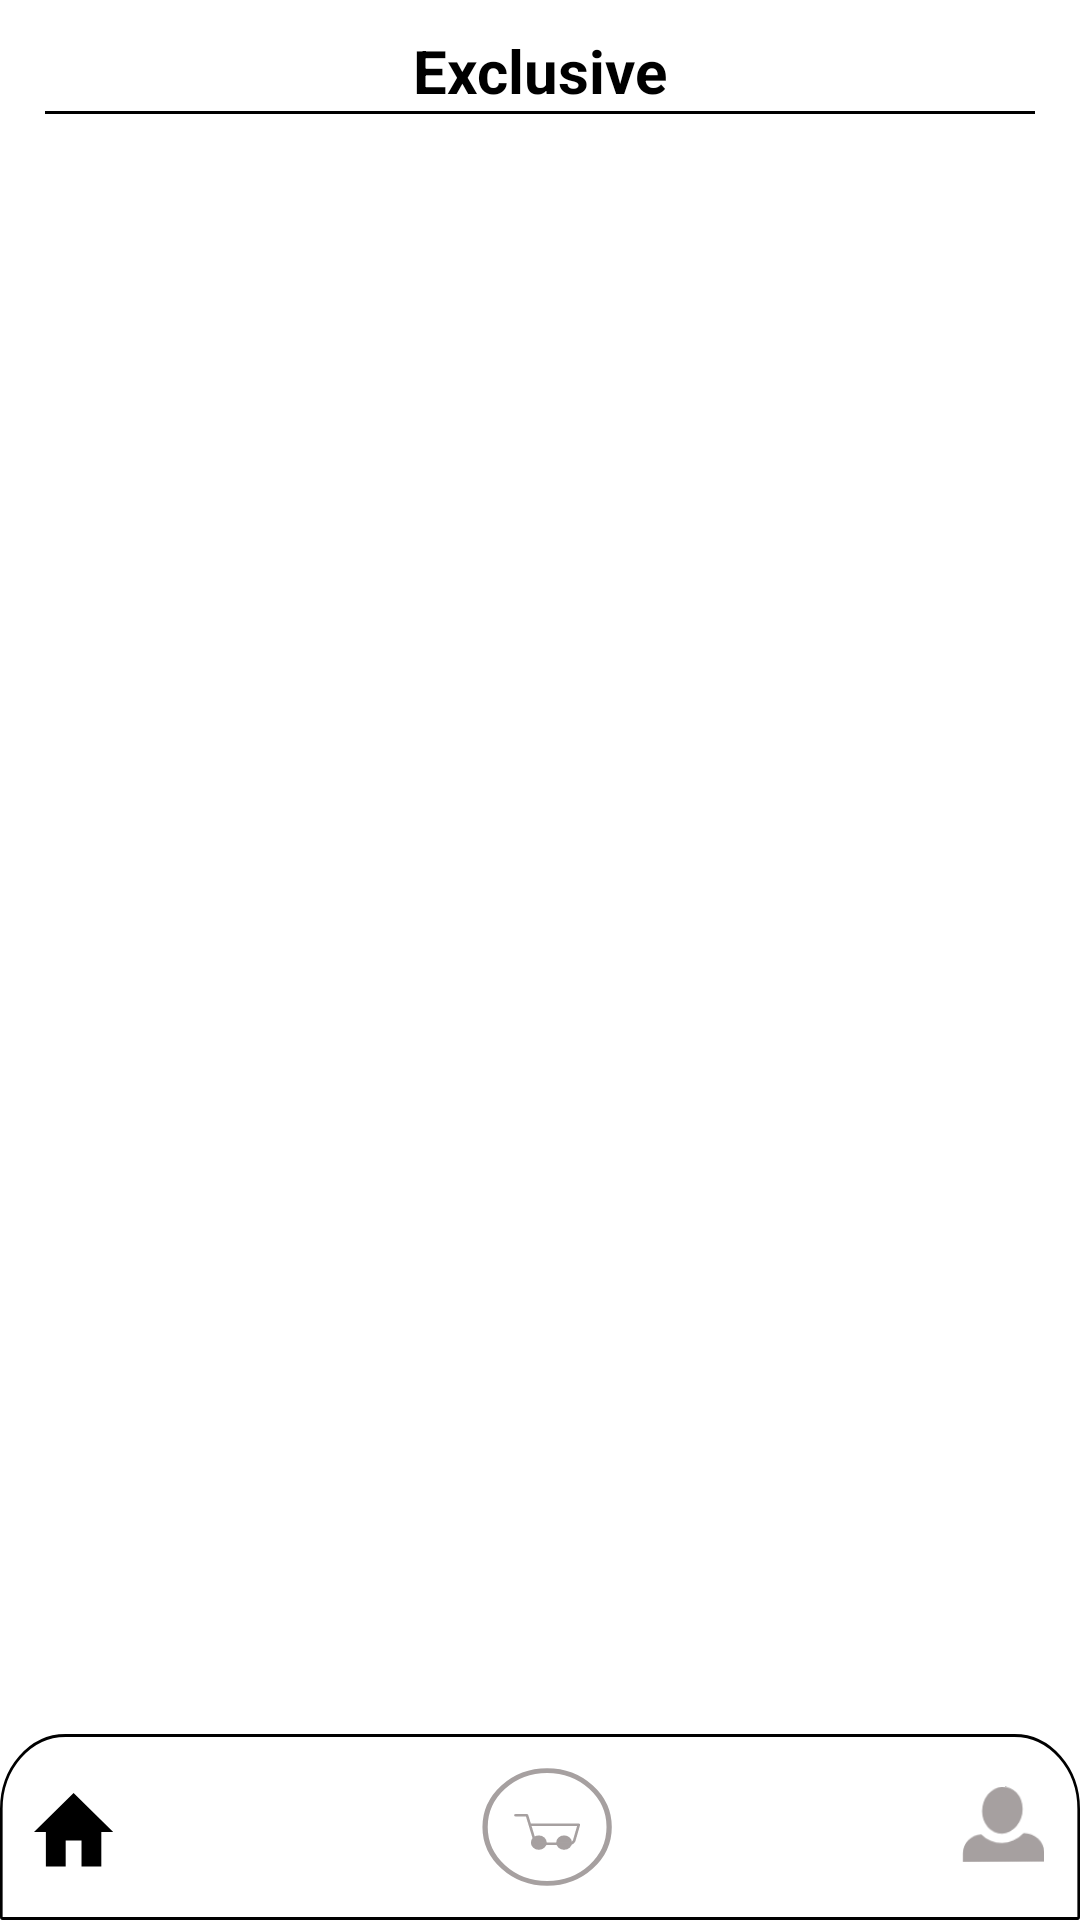

Layout XML and referenced resources for this Android screen:
<!-- AndroidManifest.xml: application theme Theme.Design.NoActionBar -->
<!-- res/layout/merchandise_screen.xml -->
<?xml version="1.0" encoding="utf-8"?>
<androidx.constraintlayout.widget.ConstraintLayout
    xmlns:android="http://schemas.android.com/apk/res/android"
    xmlns:app="http://schemas.android.com/apk/res-auto"
    xmlns:tools="http://schemas.android.com/tools"
    android:layout_width="match_parent"
    android:layout_height="match_parent"
    android:background="@color/white"
    tools:context=".MerchandiseScreen">
    <androidx.constraintlayout.widget.ConstraintLayout
        android:layout_width="match_parent"
        android:layout_height="match_parent"
        app:layout_constraintLeft_toLeftOf="parent"
        app:layout_constraintRight_toRightOf="parent"
        app:layout_constraintTop_toTopOf="parent"
        app:layout_constraintBottom_toBottomOf="parent">
    <TextView
        android:id="@+id/Brand_Name"
        android:layout_width="match_parent"
        android:layout_height="wrap_content"
        android:textStyle="bold"
        android:text="Exclusive"
        android:layout_marginTop="10dp"
        android:textColor="@color/black"
        android:textSize="20sp"
        app:layout_constraintTop_toTopOf="parent"
        app:layout_constraintLeft_toLeftOf="parent"
        app:layout_constraintRight_toRightOf="parent"
        android:gravity="center_horizontal">
    </TextView>
    <View
        android:layout_width="match_parent"
        android:layout_height="1dp"
        android:layout_marginStart="15dp"
        android:layout_marginEnd="15dp"
        android:background="@color/black"
        app:layout_constraintTop_toBottomOf="@id/Brand_Name">
    </View>

    <ScrollView
        android:layout_width="match_parent"
        android:layout_height="wrap_content"
        app:layout_constraintTop_toTopOf="parent">
    </ScrollView>

        <Button
            android:layout_width="50dp"
            android:layout_height="wrap_content"
            android:background="@drawable/ic_add"
            app:layout_constraintBottom_toTopOf="@id/Menu_Bar"
            app:layout_constraintRight_toRightOf="parent"
            android:layout_marginRight="30dp"
            android:layout_marginBottom="80dp">
        </Button>

    <ImageView
        android:id="@+id/Menu_Bar"
        android:layout_width="match_parent"
        android:layout_height="wrap_content"
        android:background="@drawable/ic_menu_bar"
        app:layout_constraintBottom_toBottomOf="parent"
        app:layout_constraintLeft_toLeftOf="parent"
        app:layout_constraintRight_toRightOf="parent">
    </ImageView>

    <Button
        android:id="@+id/home"
        android:layout_width="wrap_content"
        android:layout_height="wrap_content"
        app:layout_constraintLeft_toLeftOf="parent"
        app:layout_constraintTop_toTopOf="@id/Menu_Bar"
        app:layout_constraintBottom_toBottomOf="@id/Menu_Bar"
        app:layout_constraintRight_toRightOf="parent"
        android:background="@drawable/ic_home_black"
        android:layout_marginLeft="-250dp"
        android:layout_marginTop="25dp">
    </Button>

    <Button
        android:id="@+id/Access_cart"
        android:layout_width="wrap_content"
        android:layout_height="wrap_content"
        app:layout_constraintLeft_toLeftOf="parent"
        app:layout_constraintRight_toRightOf="parent"
        app:layout_constraintTop_toTopOf="@id/Menu_Bar"
        app:layout_constraintBottom_toBottomOf="@id/Menu_Bar"
        android:layout_marginRight="-35dp"
        android:background="@drawable/ic_cart">
    </Button>

    <Button
        android:id="@+id/Account_info"
        android:layout_width="wrap_content"
        android:layout_height="wrap_content"
        app:layout_constraintRight_toRightOf="parent"
        app:layout_constraintLeft_toLeftOf="parent"
        app:layout_constraintTop_toTopOf="@id/Menu_Bar"
        app:layout_constraintBottom_toBottomOf="@id/Menu_Bar"
        android:background="@drawable/ic_account_info"
        android:layout_marginRight="-250dp"
        android:rotationY="150"
        android:layout_marginTop="25dp">
    </Button>

    </androidx.constraintlayout.widget.ConstraintLayout>

</androidx.constraintlayout.widget.ConstraintLayout>
<!-- resources referenced by this layout -->
<resources>
  <color name="black">#FF000000</color>
  <color name="white">#FFFFFFFF</color>
  <!-- drawable ic_account_info (drawable-v24) -->
  <vector xmlns:android="http://schemas.android.com/apk/res/android"
      android:width="24dp"
      android:height="24dp"
      android:viewportWidth="100"
      android:viewportHeight="50">
    <path
        android:fillColor="@color/grey"
        android:pathData="M15,0a7.5,7.5 0,1 0,7.5 7.5A7.512,7.512 0,0 0,15 0ZM7.162,15C3.188,15.15 0,17.76 0,21v3H30V21c0,-3.24 -3.15,-5.85 -7.163,-6A11.738,11.738 0,0 1,7.162 15Z"/>
  </vector>
  <!-- drawable ic_cart (drawable-v24) -->
  <vector xmlns:android="http://schemas.android.com/apk/res/android"
      android:width="24dp"
      android:height="24dp"
      android:viewportWidth="100"
      android:viewportHeight="60">
  
    <path
        android:pathData="M33,30m-23.5,0a23.5,23.5 0,1 1,47 0a23.5,23.5 0,1 1,-47 0"
        android:strokeWidth="2"
        android:fillColor="#00000000"
        android:strokeColor="@color/grey" />
    <path
        android:pathData="M31.35,36.5A1.5,1.5 0,1 1,29.85 35,1.5 1.5,0 0,1 31.35,36.5Z"
        android:strokeLineJoin="round"
        android:strokeWidth="3"
        android:fillColor="#00000000"
        android:strokeColor="@color/grey"
        android:strokeLineCap="round"/>
    <path
        android:pathData="M40.935,36.5A1.5,1.5 0,1 1,39.435 35,1.5 1.5,0 0,1 40.935,36.5Z"
        android:strokeLineJoin="round"
        android:strokeWidth="3"
        android:fillColor="#00000000"
        android:strokeColor="@color/grey"
        android:strokeLineCap="round"/>
    <path
        android:pathData="M21,25.1L25.364,25.1L28.287,35.723A2.137,2.137 0,0 0,30.469 37h10.6a2.137,2.137 0,0 0,2.182 -1.277L45,29.067L26.455,29.067"
        android:strokeLineJoin="round"
        android:strokeWidth="1"
        android:fillColor="#00000000"
        android:strokeColor="@color/grey"
        android:strokeLineCap="round"/>
  </vector>
  <!-- drawable ic_home_black (drawable) -->
  <vector xmlns:android="http://schemas.android.com/apk/res/android"
      android:width="24dp"
      android:height="24dp"
      android:viewportWidth="100"
      android:viewportHeight="50">
      <path
          android:fillColor="@color/black"
          android:pathData="M12,25.5L12,16.5h6v9h7.5L25.5,13.5L30,13.5L15,0 0,13.5L4.5,13.5L4.5,25.5Z"/>
  </vector>
  <!-- drawable ic_menu_bar (drawable-v24) -->
  <vector xmlns:android="http://schemas.android.com/apk/res/android"
      android:width="412dp"
      android:height="62dp"
      android:viewportWidth="412"
      android:viewportHeight="62">
    <path
        android:pathData="M25,0H387a25,25 0,0 1,25 25V62a0,0 0,0 1,0 0H0a0,0 0,0 1,0 0V25A25,25 0,0 1,25 0Z"
        android:strokeLineJoin="round"
        android:strokeWidth="1"
        android:fillColor="#fff"
        android:strokeColor="#00000000"/>
    <path
        android:pathData="M25,0.5H387A24.5,24.5 0,0 1,411.5 25V61a0.5,0.5 0,0 1,-0.5 0.5H1A0.5,0.5 0,0 1,0.5 61V25A24.5,24.5 0,0 1,25 0.5Z"
        android:strokeLineJoin="round"
        android:strokeWidth="1"
        android:fillColor="#00000000"
        android:strokeColor="#000000"/>
  </vector>
  <color name="grey">#A6A0A0</color>
</resources>
